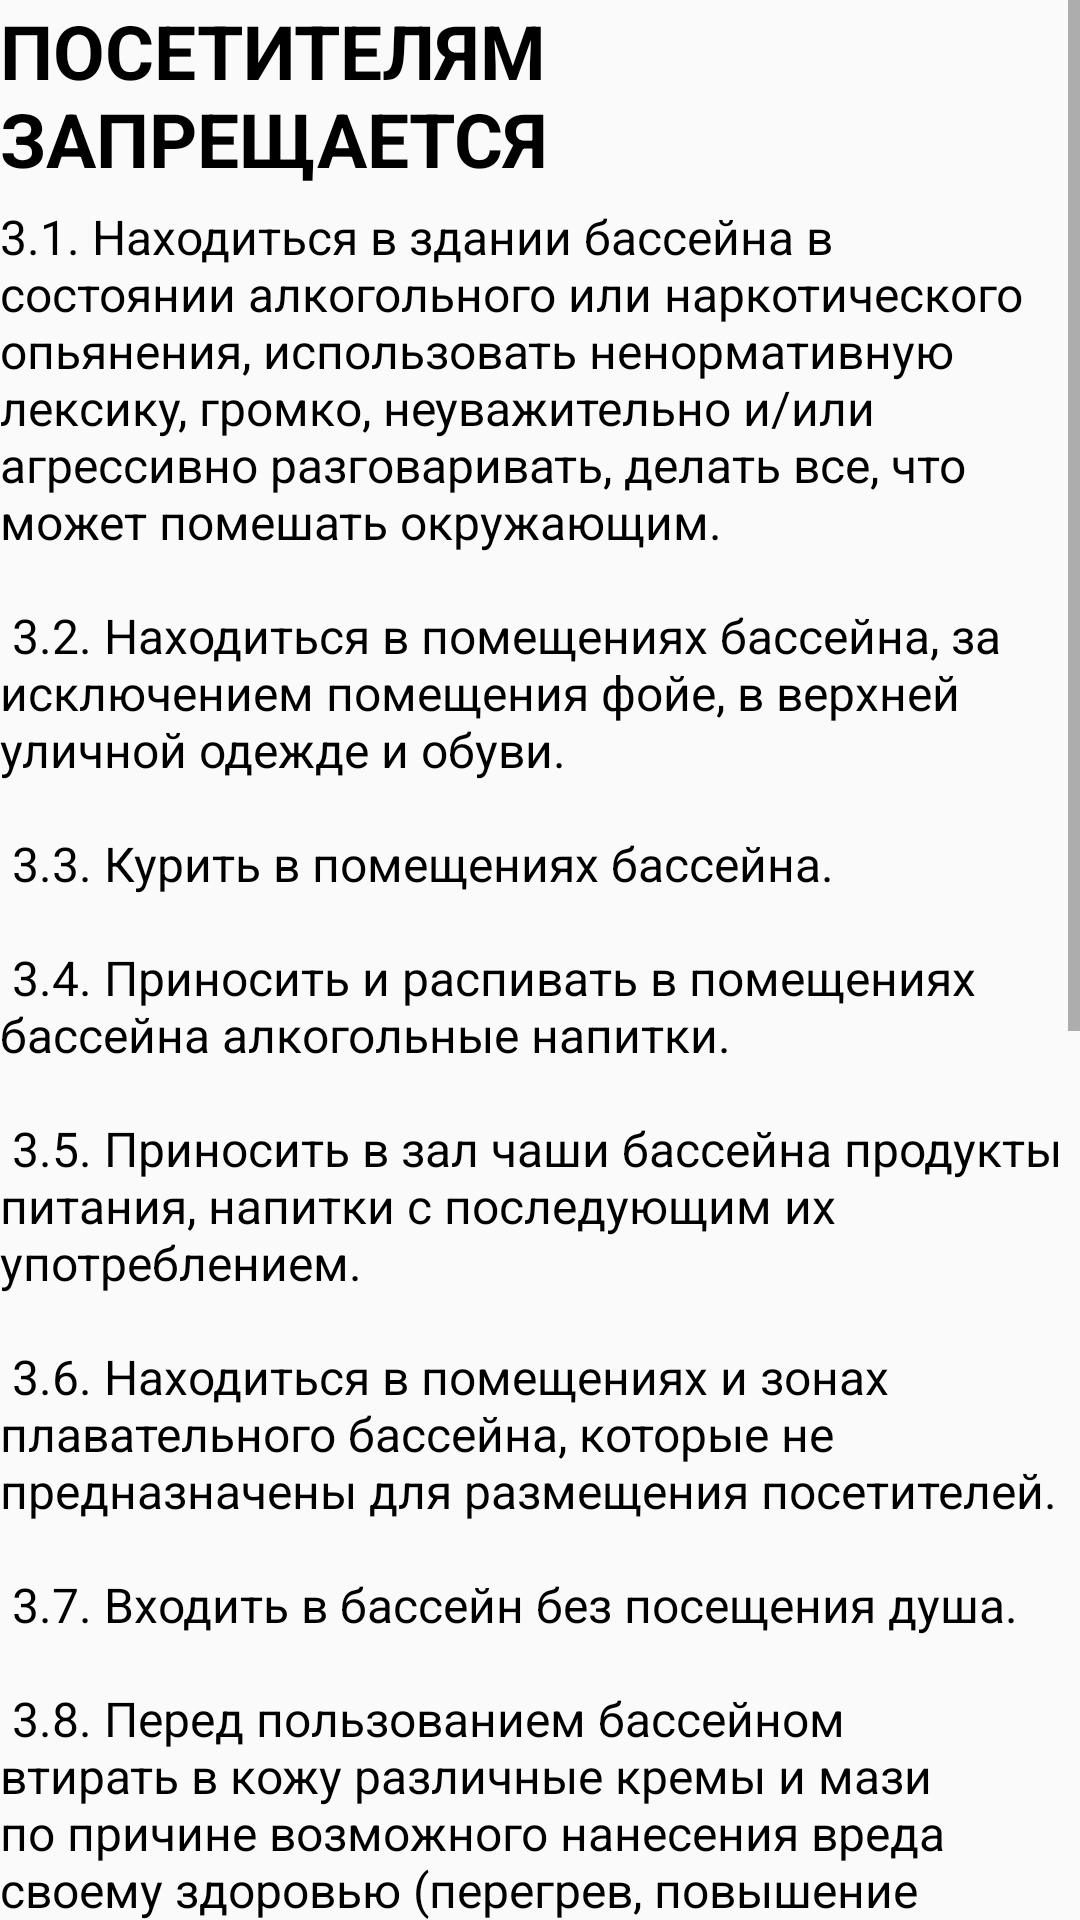

Write the Android layout XML for this screen, with the resource values it uses.
<!-- AndroidManifest.xml: application theme Theme.MarbumPoll -->
<!-- res/layout/activity_prohibition.xml -->
<?xml version="1.0" encoding="utf-8"?>
<ScrollView xmlns:android="http://schemas.android.com/apk/res/android"
    xmlns:tools="http://schemas.android.com/tools"
    android:layout_width="match_parent"
    android:layout_height="match_parent"
    tools:context=".Prohibition">


    <RelativeLayout
        android:layout_width="wrap_content"
        android:layout_height="wrap_content">


    <TextView
        android:id="@+id/prohibition_name"
        android:layout_width="wrap_content"
        android:layout_height="wrap_content"
        android:text="@string/prohibition_name"
        android:textStyle="bold"
        android:textSize="25sp"
        android:textColor="@color/black"
        />

    <TextView
        android:id="@+id/textView5"
        android:layout_marginTop="5dp"
        android:textColor="@color/black"
        android:textSize="16sp"
        android:layout_width="wrap_content"
        android:layout_height="wrap_content"
        android:layout_below="@id/prohibition_name"
        android:text="@string/prohibitions" />
</RelativeLayout>
</ScrollView>
<!-- resources referenced by this layout -->
<resources>
  <color name="black">#FF000000</color>
  <string name="prohibition_name">ПОСЕТИТЕЛЯМ ЗАПРЕЩАЕТСЯ</string>
  <string name="prohibitions">3.1. Находиться в здании бассейна в состоянии алкогольного или наркотического опьянения, использовать ненормативную лексику, громко, неуважительно и/или агрессивно разговаривать, делать все, что может помешать окружающим. \n
   \n
  3.2. Находиться в помещениях бассейна, за исключением помещения фойе, в верхней уличной одежде и обуви. \n
   \n
  3.3. Курить в помещениях бассейна.\n
   \n
  3.4. Приносить и распивать в помещениях бассейна алкогольные напитки.\n
   \n
  3.5. Приносить в зал чаши бассейна продукты питания, напитки с последующим их употреблением.\n
   \n
  3.6. Находиться в помещениях и зонах плавательного бассейна, которые не предназначены для размещения посетителей.\n
   \n
  3.7. Входить в бассейн без посещения душа.\n
   \n
  3.8. Перед пользованием бассейном втирать в кожу различные кремы и мази по причине возможного нанесения вреда своему здоровью (перегрев, повышение артериального давления, аллергические реакции и пр.).\n
   \n
  3.9. Бегать по лестницам и обходным дорожкам.\n
   \n
  3.10. Плавать без плавательных принадлежностей и шапочки для плавания, а так же в одежде, не предназначенной для бассейна.\n
   \n
  3.11. Использовать маску для подводного плавания с конструктивным применением стекла.\n
   \n
  3.12. Плавать поперек плавательных дорожек и висеть на разделительных дорожках.\n
   \n
  3.13. Прыгать с бортиков.\n
   \n
  3.14. Посещать плавательный бассейн при повреждении или серьезных заболеваниях кожных покровов, наличии инфекционных и иных заболеваний, препятствующих занятию водными процедурами.\n
   \n
  3.15. Оставлять без присмотра детей, допущенных к совместному плаванию с родителями.</string>
  <style name="Theme.MarbumPoll" parent="Theme.AppCompat.Light.NoActionBar">
          
          <item name="colorPrimary">@color/purple_500</item>
          <item name="colorPrimaryVariant">@color/purple_700</item>
          <item name="colorOnPrimary">@color/white</item>
          
          <item name="colorSecondary">@color/teal_200</item>
          <item name="colorSecondaryVariant">@color/teal_700</item>
          <item name="colorOnSecondary">@color/black</item>
          
          <item name="android:statusBarColor">?attr/colorPrimaryVariant</item>
          
      </style>
  <color name="purple_500">#000000</color>
  <color name="purple_700">#0187FA</color>
  <color name="white">#FFFFFFFF</color>
  <color name="teal_200">#FF03DAC5</color>
  <color name="teal_700">#FF018786</color>
</resources>
